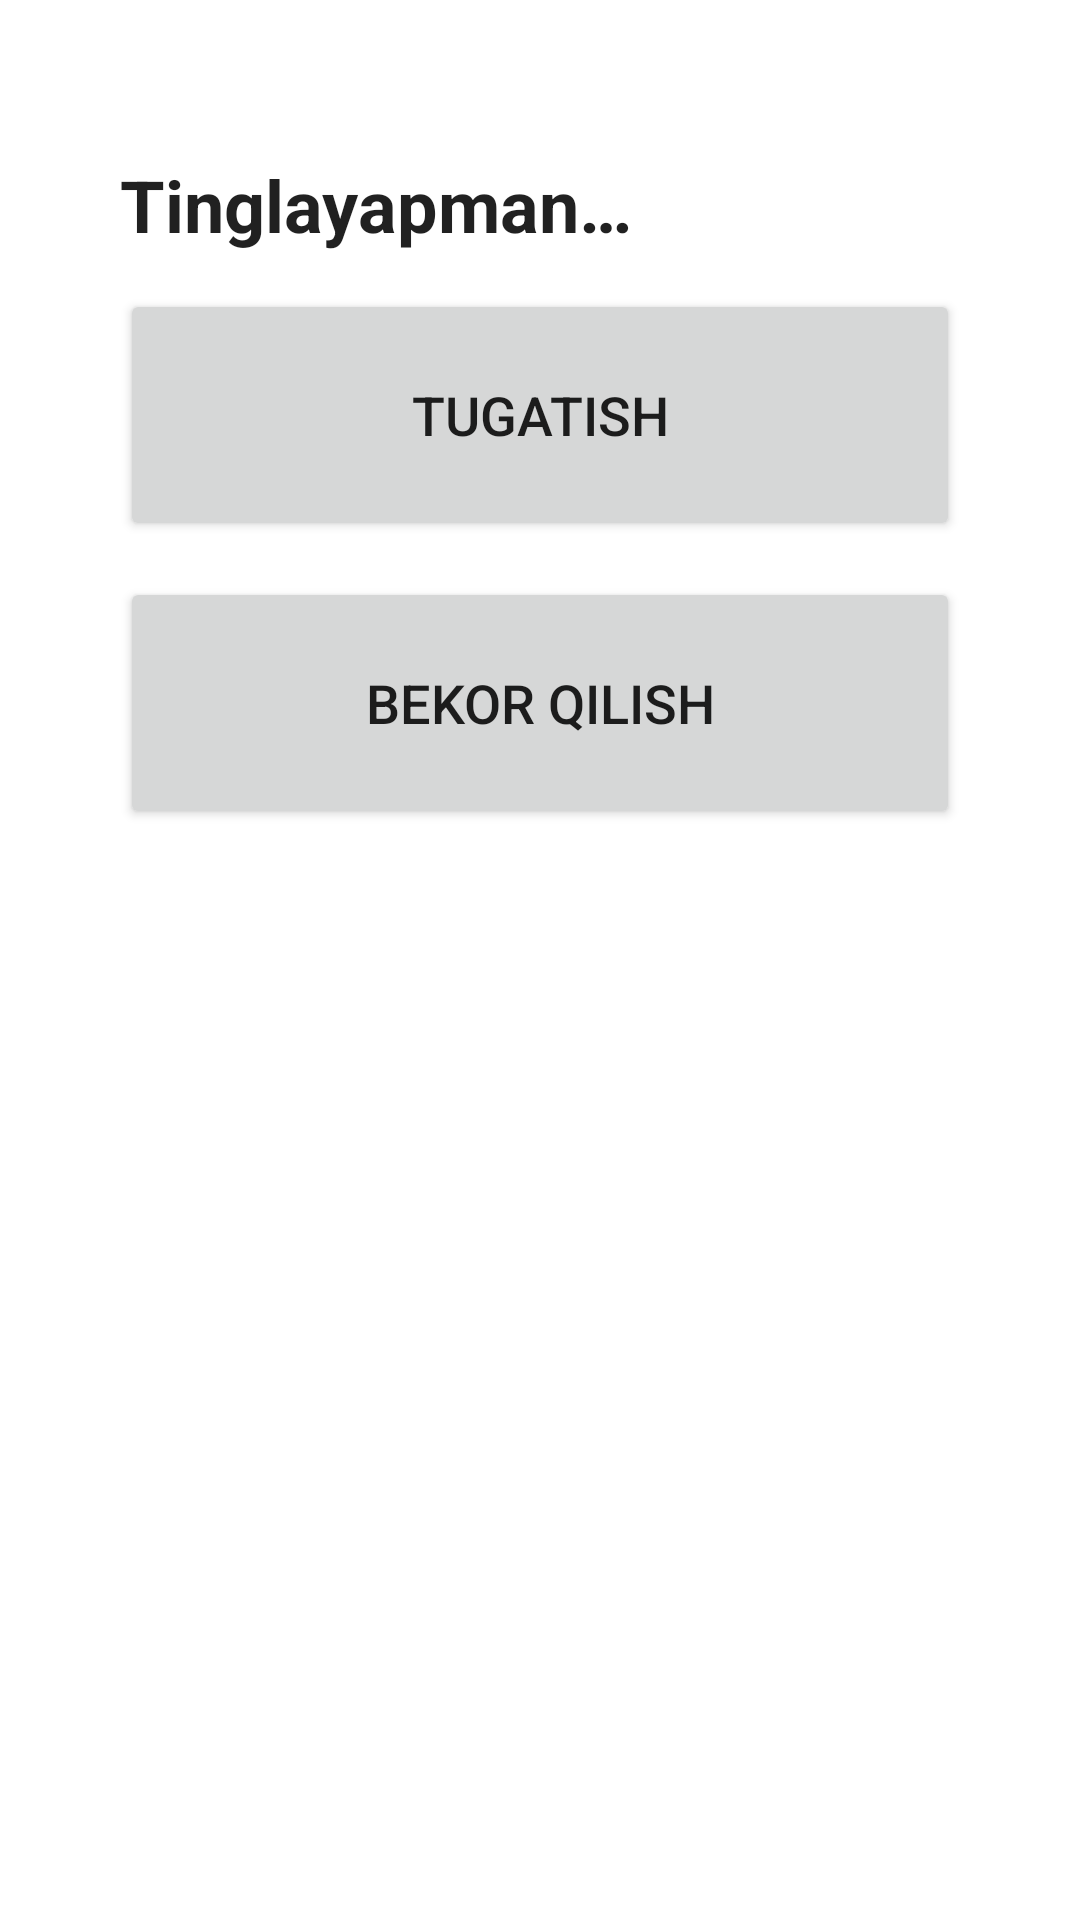

Write the Android layout XML for this screen, with the resource values it uses.
<!-- AndroidManifest.xml: activity theme Theme.Ovoz.Dialog -->
<!-- res/layout/activity_recognize.xml -->
<?xml version="1.0" encoding="utf-8"?>
<LinearLayout xmlns:android="http://schemas.android.com/apk/res/android"
    android:layout_width="match_parent"
    android:layout_height="wrap_content"
    android:minWidth="300dp"
    android:orientation="vertical"
    android:padding="24dp">

    <TextView
        android:id="@+id/statusText"
        style="@style/Text.Ovoz.Title"
        android:layout_width="match_parent"
        android:layout_height="wrap_content"
        android:accessibilityLiveRegion="polite"
        android:text="@string/status_listening" />

    <Button
        android:id="@+id/btnStop"
        style="@style/Widget.Ovoz.Button"
        android:layout_width="match_parent"
        android:layout_height="wrap_content"
        android:contentDescription="@string/btn_stop"
        android:text="@string/btn_stop" />

    <Button
        android:id="@+id/btnCancel"
        style="@style/Widget.Ovoz.Button"
        android:layout_width="match_parent"
        android:layout_height="wrap_content"
        android:contentDescription="@string/btn_cancel"
        android:text="@string/btn_cancel" />
</LinearLayout>
<!-- resources referenced by this layout -->
<resources>
  <string name="btn_cancel">Bekor qilish</string>
  <string name="btn_stop">Tugatish</string>
  <string name="status_listening">Tinglayapman…</string>
  <style name="Text.Ovoz.Title">
          <item name="android:textSize">24sp</item>
          <item name="android:textStyle">bold</item>
          <item name="android:accessibilityLiveRegion">none</item>
      </style>
  <style name="Widget.Ovoz.Button" parent="Widget.AppCompat.Button">
          <item name="android:minHeight">84dp</item>
          <item name="android:textSize">18sp</item>
          <item name="android:layout_marginTop">12dp</item>
      </style>
  <style name="Theme.Ovoz.Dialog" parent="Theme.AppCompat.DayNight.Dialog">
          <item name="windowNoTitle">true</item>
          <item name="windowActionBar">false</item>
      </style>
</resources>
